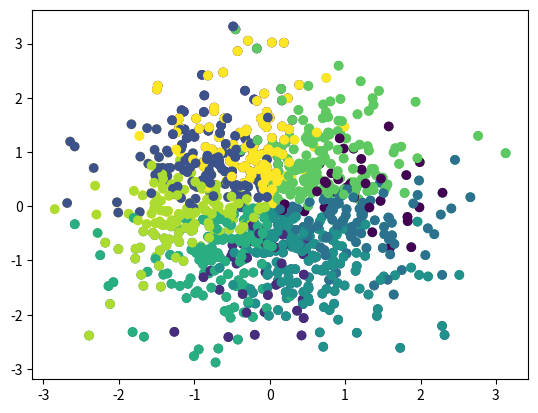

Reproduce this figure in Python.
"""
[redacted]
"""

import numpy as np
import time
import matplotlib.pyplot as plt


class EventUnit:
    def __init__(self):
        self.node_list = []     # original data belongs to this event unit
        self.node_num = 0       # num of data
        self.centroid = None    # centroid
        self.start_time = None  # first doc in the event
        self.end_time = None    # last doc in the event

    def add_node(self, node_id, node_time, node_vec):
        self.node_list.append(node_id.astype(int))
        try:
            self.centroid = (self.node_num * self.centroid +
                             node_vec) / (self.node_num + 1)  # update centroid
            if node_time < self.start_time:
                self.start_time = node_time
            if node_time > self.end_time:
                self.end_time = node_time
        except TypeError:
            self.centroid = np.array(node_vec)  # initialize centroid
            self.start_time = node_time
            self.end_time = node_time
        self.node_num += 1


class EventCluster:
    def __init__(self, t):
        """
        :param t: float, threshold to determinate whether this vector belongs to previous events
        :param D: features_size
        :return:
        """
        self.threshold = t
        self.vectors = None
        self.event_list = []  # after clustering
        self.event_num = 0
        self.start_time = None
        self.end_time = None

    def max_sim(self, vec):
        """
        Calculate the min distance between vec and all centroids
        :param vec: 1D array-like
        :return min: minimum distance between vec and all centroids
        :return rank[-1]: the event_id with minimum distance
        """
        dist_sim = np.empty(len(self.event_list))
        for i in range(dist_sim.shape[0]):
            dist_sim[i] = np.inner(vec, self.event_list[i].centroid) / \
                (np.linalg.norm(vec) *
                 np.linalg.norm(self.event_list[i].centroid))

        rank = np.argsort(dist_sim)
        max = dist_sim[rank[-1]]
        return max, rank[-1]

    def onepass_add(self, vecs):
        """
        For one pass clustering, assure self.vectors is not None
        :param vector_list: array-like, shape = [samples_size, features_size + 2]
        """
        self.start_time = vecs[0][1]
        self.end_time = vecs[-1][1]
        self.vectors = np.array(vecs)
        self.event_list.append(EventUnit())
        self.event_list[0].add_node(
            self.vectors[0][0], self.vectors[0][1], self.vectors[0][2:])
        self.event_num += 1
        for i in range(self.vectors.shape[0])[1:]:
            self.online_add(self.vectors[i], add_vector=False)

    def online_add(self, vec, add_vector=True):
        """
        For online clustering
        :param vec: 1D array-like
        :param i: id of this new vec
        :add_vector: True if run in online mode, False if used by onepass_cluster()
        """
        id = vec[0]
        time = vec[1]
        code = vec[2:]

        if self.vectors is None:
            self.vectors = np.empty((1, vec.shape[0]-2))
            self.vectors[0, :] = np.array(vec)
            new_event = EventUnit()
            new_event.add_node(id, time, code)
            self.event_list.append(new_event)
            self.event_num += 1
            del new_event
        else:
            if add_vector:
                self.vectors = np.vstack((self.vectors, np.array(vec)))
            max_sim, event_id = self.max_sim(code)
            if max_sim > self.threshold:
                self.event_list[event_id].add_node(id, time, code)
            else:
                new_event = EventUnit()
                new_event.add_node(id, time, code)
                self.event_list.append(new_event)
                self.event_num += 1
                del new_event

    def plot_result(self, label_dict=None):
        if label_dict is None:
            label_dict = np.empty(self.vectors.shape[0]).astype(int)
            for i in range(self.event_num):
                for j in self.event_list[i].node_list:
                    label_dict[j] = i
        assert self.vectors.shape[1] == 4
        true_vecs = self.vectors[np.argsort(self.vectors[:, 0].astype(int))]
        plt.scatter(
            true_vecs[:, 2], true_vecs[:, 3], c=label_dict)
        plt.show()

    def print_result(self, label_dict=None):
        print("************ cluster result ************")
        for index, event in enumerate(self.event_list):
            print("cluster: %s " % index)  # event_id
            print(event.node_list)  # cluster_node_list
            if label_dict is not None:
                print(" ".join([label_dict[n] for n in event.node_list]))
            print("node num: %s" % event.node_num)
            print("----------------")
        print("the number of nodes %s" % len(self.vectors))
        print("the number of cluster %s" % self.event_num)


class EventDetector:
    def __init__(self, vecs, cluster_threshold, merge_threshold, time_slice):
        self.vecs = vecs
        self.time_slice = time_slice
        self.subsets = []
        self.cluster_threshold = cluster_threshold
        self.merge_threshold = merge_threshold
        self.event_cluster_set = []
        self.event_set = None

    def preprocessing(self):
        """
        sort vecs by time in ascending order
        """
        pass

    def time_slicing(self):
        start_id = 0
        end_id = 1
        while start_id < self.vecs.shape[0]:
            while end_id < self.vecs.shape[0] and self.same_bucket(start_id, end_id, time_slice):
                end_id += 1
            self.subsets.append([start_id, end_id])
            start_id = end_id

    def same_bucket(self, start_id, end_id, time_slice):
        start = self.vecs[start_id][1]
        end = self.vecs[end_id][1]
        return (end - start) < time_slice
        # transform from int to datatime

    def parallel_clustering(self):
        for pair in self.subsets:
            new_event_cluster = EventCluster(t=self.cluster_threshold)
            new_event_cluster.onepass_add(self.vecs[pair[0]:pair[1]])
            self.event_cluster_set.append(new_event_cluster)
            print("Parallel_clustring: Finish {}".format(pair))
            del new_event_cluster

    def sim(self, v1, v2):
        return np.inner(v1, v2) / (np.linalg.norm(v1) * np.linalg.norm(v2))

    def merge_all_events(self):
        E = self.event_cluster_set[0].event_list
        print("Num of Event Merged: {}".format(len(E)))
        for E_t in self.event_cluster_set[1:]:
            for E_ti in E_t.event_list:
                max_sim = 0
                event_1 = E_ti
                event_2 = None
                for E_k in E:
                    score = self.sim(E_ti.centroid, E_k.centroid)
                    if score > max_sim:
                        max_sim = score
                        event_2 = E_k
                if max_sim > self.merge_threshold:
                    new_event = self.merge(event_1, event_2)
                    E.append(new_event)
                    E.remove(event_2)
                else:
                    E.append(event_1)
            print("Num of Event Merged: {}".format(len(E)))
        self.event_set = E

    def merge(self, e1, e2):
        e1.start_time = min(e1.start_time, e2.start_time)
        e1.end_time = max(e1.end_time, e2.end_time)
        e1.centroid = (e1.centroid * e1.node_num + e2.centroid *
                       e2.node_num) / (e1.node_num + e2.node_num)
        e1.node_num += e2.node_num
        e1.node_list += e2.node_list
        return e1

    def construct_inverted_index(self):
        self.inverted_index = np.empty(self.vecs.shape[0]).astype(int)
        for i in range(len(self.event_set)):
            for j in self.event_set[i].node_list:
                self.inverted_index[j] = i

    def plot_result(self):
        assert self.vecs.shape[1] == 4
        true_vecs = self.vecs[np.argsort(self.vecs[:, 0].astype(int))]
        plt.scatter(
            true_vecs[:, 2], true_vecs[:, 3], c=self.inverted_index)
        plt.show()

    def run(self):
        print("EventDetector: Start Running!")
        start = time.time()
        print("preprocessing...")
        self.preprocessing()
        print("time_slicing...")
        self.time_slicing()
        print("parallel_clustering...")
        self.parallel_clustering()
        print("merging all events...")
        self.merge_all_events()
        print("constructing inverted index...")
        self.construct_inverted_index()
        end = time.time()
        print("Running Time: {}".format(end-start))


if __name__ == "__main__":
    N, D = 1000, 2
    data = np.random.randn(N, D)
    # data = np.random.randint(5, size=(N, D))

    id = np.random.permutation(N).reshape((-1, 1)).astype(int)
    timestamp = np.arange(N).reshape((-1, 1))
    vecs = np.hstack((id, timestamp, data))
    cluster_threshold = 0.7
    merge_threshold = 0.9
    time_slice = N/10

    # Single Cluster
    cluster1 = EventCluster(cluster_threshold)
    cluster1.onepass_add(vecs)
    cluster1.print_result()
    cluster1.plot_result()

    # Multiple Cluster and Merging
    detector = EventDetector(vecs, cluster_threshold,
                             merge_threshold, time_slice)
    detector.time_slicing()
    print(detector.subsets)
    detector.parallel_clustering()
    sum_event = 0
    for ec in detector.event_cluster_set:
        sum_event += ec.event_num
    print("Event number before merging: {}.".format(sum_event))
    detector.merge_all_events()
    print("Event number after merging: {}.".format(len(detector.event_set)))
    sum_doc = 0
    for ec in detector.event_set:
        sum_doc += ec.node_num
    print("Total num of document in event_set is: {}.".format(sum_doc))
    detector.construct_inverted_index()
    detector.plot_result()
